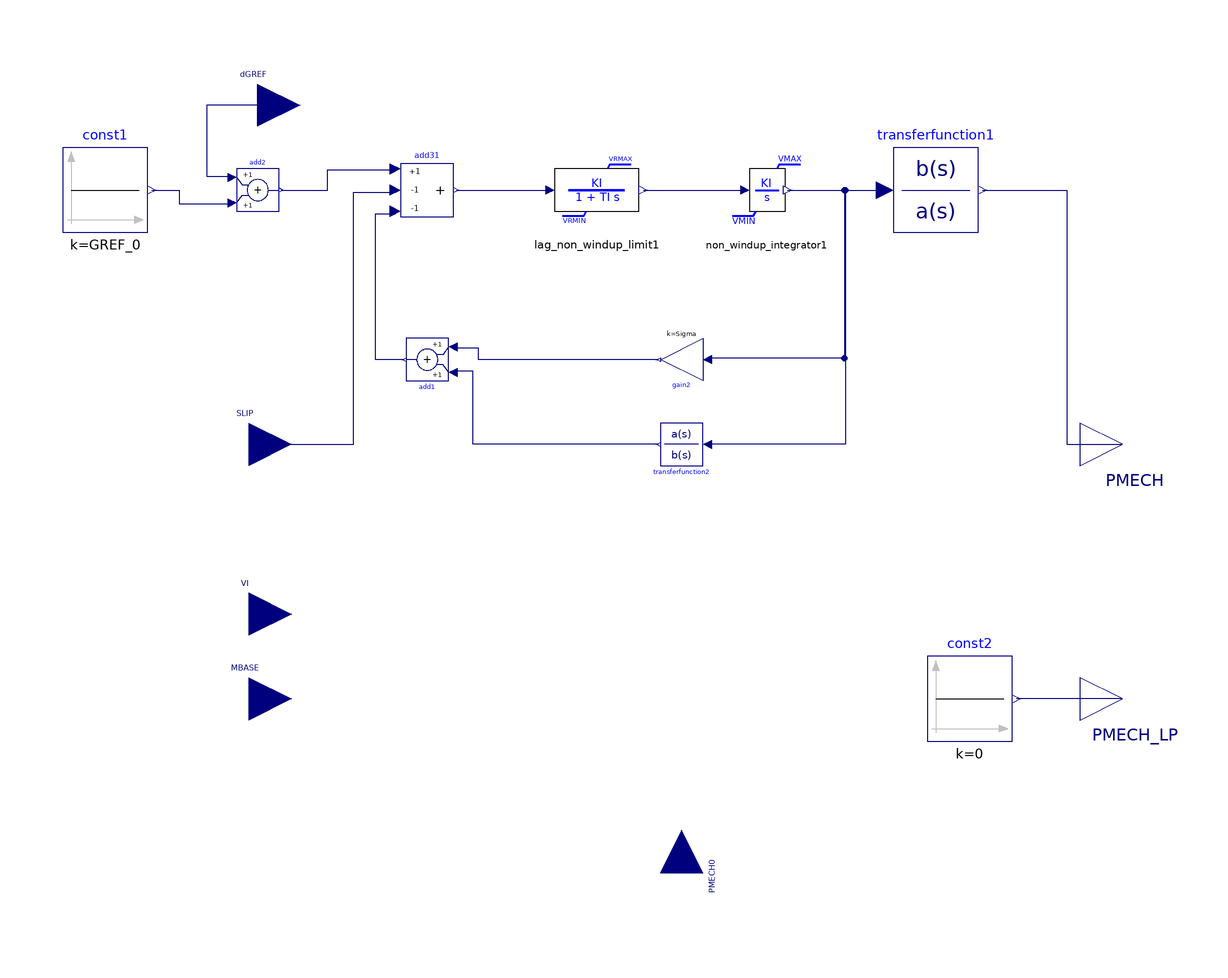

This picture is the connection diagram that the Modelica source below describes through its graphical annotations.

model IEEEG3
  extends OpalRT.Electrical.PartialModel.TurbineGovernor;
  parameter Integer IBUS = 100 "Located Bus No.";
  parameter String ID = "M1" "Machine Identifier";
  parameter Real TG = 1 "?(>0) (sec), gate servomotor time constant";
  parameter Real TP = 0.5 "(sec)";
  parameter Real Uo = 0.1 "(pu/sec)";
  parameter Real Uc = -0.2 "(<0)(pu/sec)";
  parameter Real PMAX = 1 "(pu on machine MVA rating)";
  parameter Real PMIN = 0 "(pu on machine MVA rating)";
  parameter Real Sigma = 0.4 "permanent speed droop coefficient";
  parameter Real Delta = 0.4 "transient speed droop coefficient";
  parameter Real TR = 0.2;
  parameter Real TW = 0;
  parameter Real a11 = 7 "(sec)";
  parameter Real a13 = 0.1;
  parameter Real a21 = 0;
  parameter Real a23 = 0.6 "(sec)";
  Modelica.Blocks.Math.Add3 add31(k2 = -1, k3 = -1) annotation(Placement(visible = true, transformation(origin = {-60, 60}, extent = {{-6.25, -6.25}, {6.25, 6.25}}, rotation = 0)));
  Modelica.Blocks.Math.Gain gain2(k = Sigma) annotation(Placement(visible = true, transformation(origin = {0, 20}, extent = {{-5, -5}, {5, 5}}, rotation = 180)));
  Modelica.Blocks.Continuous.TransferFunction transferfunction1(b = {B1_0, B0_0}, a = {A1_0, 1}, initType = Modelica.Blocks.Types.Init.InitialOutput, y_start = PMECH_0) annotation(Placement(visible = true, transformation(origin = {60, 60}, extent = {{-10, -10}, {10, 10}}, rotation = 0)));
  Modelica.Blocks.Math.Add add1 annotation(Placement(visible = true, transformation(origin = {-60, 20}, extent = {{-5, -5}, {5, 5}}, rotation = 180)));
  OpalRT.NonElectrical.Math.Continuous.TransferFunctionNonWindup.Integrator_NonWindupLimit non_windup_integrator1(VRMAX = PMAX, VRMIN = PMIN, y_init = PMECH_0 / a23, KI = 1) annotation(Placement(visible = true, transformation(origin = {20, 60}, extent = {{-10, -10}, {10, 10}}, rotation = 0)));
  Modelica.Blocks.Continuous.TransferFunction transferfunction2(b = {KI_0_feed, 0}, a = {TR, 1}, initType = Modelica.Blocks.Types.Init.InitialOutput) annotation(Placement(visible = true, transformation(origin = {0, 0}, extent = {{-5, -5}, {5, 5}}, rotation = 180)));
  OpalRT.NonElectrical.Math.Continuous.TransferFunctionNonWindup.Lag_NonWindupLimit lag_non_windup_limit1(VRMAX = Uo, VRMIN = Uc, KI = KI_0_lag, TI = TP) annotation(Placement(visible = true, transformation(origin = {-20, 60}, extent = {{-10, -10}, {10, 10}}, rotation = 0)));
  Modelica.Blocks.Sources.Constant const1(k = GREF_0) annotation(Placement(visible = true, transformation(origin = {-136, 60}, extent = {{-10, -10}, {10, 10}}, rotation = 0)));
  Modelica.Blocks.Sources.Constant const2(k = 0) annotation(Placement(visible = true, transformation(origin = {68, -60}, extent = {{-10, -10}, {10, 10}}, rotation = 0)));
  Modelica.Blocks.Math.Add add2 annotation(Placement(visible = true, transformation(origin = {-100, 60}, extent = {{-5, -5}, {5, 5}}, rotation = 0)));
protected
  parameter Real PMECH_0(fixed = false);
  parameter Real GREF_0(fixed = false);
  parameter Real B1_0(start = 1, fixed = false);
  parameter Real B0_0(start = 1, fixed = false);
  parameter Real A1_0(start = 1, fixed = false);
  parameter Real KI_0_feed(start = 1, fixed = false);
  parameter Real KI_0_lag(start = 1, fixed = false);
initial equation
  KI_0_lag = 1 / TG;
  KI_0_feed = Delta * TR;
  PMECH_0 = PMECH0;
  GREF_0 = PMECH_0 * Sigma / a23;
  B1_0 = TW * (a11 * a23 - a13 * a21);
  B0_0 = a23;
  A1_0 = a11 * TW;
equation
  connect(add31.y, lag_non_windup_limit1.u) annotation(Line(points = {{-53.125, 60}, {-31.614, 60}, {-31.614, 60}, {-31, 60}}, color = {0, 0, 127}));
  connect(lag_non_windup_limit1.y, non_windup_integrator1.u) annotation(Line(points = {{-9, 60}, {14.8649, 60}, {14.8649, 60}, {15, 60}}, color = {0, 0, 127}));
  connect(non_windup_integrator1.y, transferfunction2.u) annotation(Line(points = {{25, 60}, {38.6279, 60}, {38.6279, 0}, {6, 0}}, color = {0, 0, 127}));
  connect(transferfunction2.y, add1.u1) annotation(Line(points = {{-5.5, 0}, {-49.2558, 0}, {-49.2558, 17.3207}, {-54, 17.3207}, {-54, 17}}, color = {0, 0, 127}));
  connect(SLIP, add31.u2) annotation(Line(points = {{-102, 0}, {-77.4019, 0}, {-77.4019, 59.5399}, {-67.5, 59.5399}, {-67.5, 60}}, color = {0, 0, 127}));
  connect(add1.y, add31.u3) annotation(Line(points = {{-65.5, 20}, {-72.2598, 20}, {-72.2598, 54.3978}, {-67.5, 54.3978}, {-67.5, 55}}, color = {0, 0, 127}));
  connect(add2.y, add31.u1) annotation(Line(points={{-94.5,60},{-83.5476,60},{
          -83.5476,64.7815},{-67.5,64.7815},{-67.5,65}},                                                                                           color = {0, 0, 127}));
  connect(dGREF, add2.u1) annotation(Line(points={{-100,80},{-112.082,80},{
          -112.082,63.2391},{-106,63.2391},{-106,63}},                                                                                          color = {0, 0, 127}));
  connect(gain2.y, add1.u2) annotation(Line(points = {{-5.5, 20}, {-47.9026, 20}, {-47.9026, 22.7334}, {-54, 22.7334}, {-54, 23}}, color = {0, 0, 127}));
  connect(non_windup_integrator1.y, gain2.u) annotation(Line(points = {{25, 60}, {38.4303, 60}, {38.4303, 20.2977}, {6, 20.2977}, {6, 20}}, color = {0, 0, 127}));
  connect(transferfunction1.y, PMECH) annotation(Line(points = {{71, 60}, {90.9337, 60}, {90.9337, 0}, {104, 0}}, color = {0, 0, 127}));
  connect(non_windup_integrator1.y, transferfunction1.u) annotation(Line(points = {{25, 60}, {47.3613, 60}, {47.3613, 60}, {48, 60}}, color = {0, 0, 127}));
  connect(const1.y, add2.u2) annotation(Line(points={{-125,60},{-118.509,60},{
          -118.509,56.8123},{-106,56.8123},{-106,57}},                                                                                             color = {0, 0, 127}));
  connect(PMECH_LP, const2.y) annotation(Line(points = {{104, -60}, {79, -60}}, color = {0, 0, 127}));
  annotation(Diagram(coordinateSystem(extent = {{-100, -100}, {100, 100}}, preserveAspectRatio = true, initialScale = 0.1, grid = {2, 2})), Icon(coordinateSystem(extent = {{-100, -100}, {100, 100}}, preserveAspectRatio = true, initialScale = 0.1, grid = {2, 2})), Documentation(info = "<html>

<p>
The block digaram of the model is shown below:
</p>
<img src=\"modelica://OpalRT/resource/Turbine-Governor/IEEEG3.png\"
alt=\"IEEEG3.png\"><br>
<p>
</html>"));
end IEEEG3;